Run: headless pygame with SDL's dummy video driver; simulated clock (each Clock.tick advances the game by its frame time, no real sleeping); random seed 0; keys injected as events and as key.get_pressed() state; mouse plan: one left click at the window centre at the start of phase 2, then a move to the lower-right quarter at the start of phase 3.
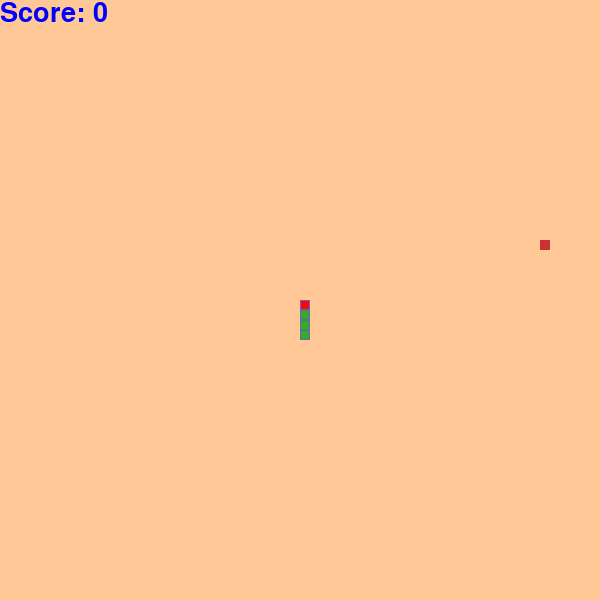
Frame 1 of 4 · flips 1–60 · no input
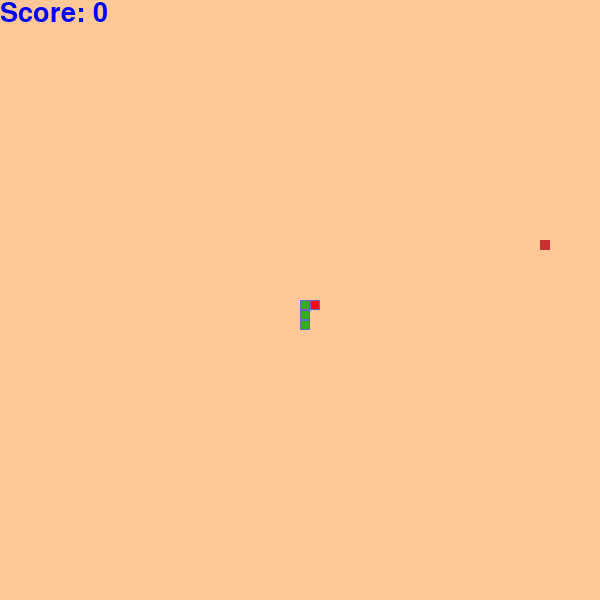
Frame 2 of 4 · flips 61–180 · clicked the window centre · tapped SPACE, RETURN · held RIGHT (→), D
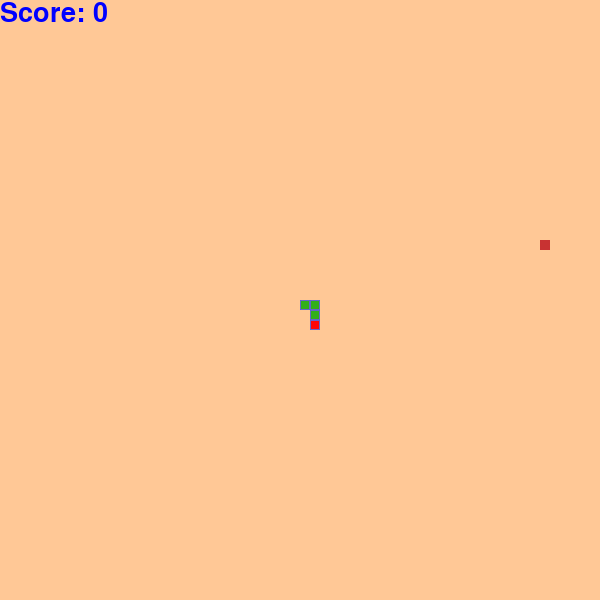
Frame 3 of 4 · flips 181–300 · moved the mouse to the lower-right quarter · held DOWN (↓), S
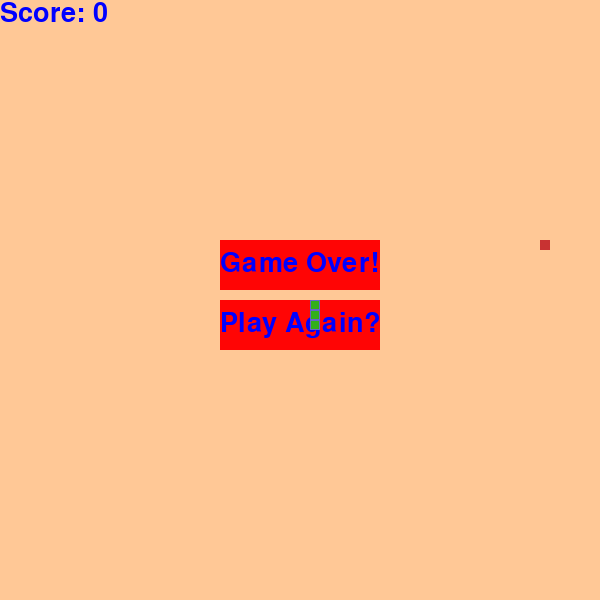
Frame 4 of 4 · flips 301–420 · held LEFT (←), A, UP (↑), W

The pygame program that drew these frames:

import pygame
import random
from pygame.locals import *

pygame.init()

screen_width = 600
screen_height = 600

screen = pygame.display.set_mode((screen_width, screen_height))
pygame.display.set_caption('Snake')

# 游戏变量
cell_size = 10
direction = 1 # 1 is up 2 is right 3down 4 left
update_snake = 0
food = [0,0]
new_food = True
new_piece = [0,0]
score = 0
game_over = False
clicked = False
# 蛇
snake_pos = [ [int(screen_width/2), int(screen_height/2)]]
snake_pos.append( [int(screen_width/2), int(screen_height/2)+cell_size] )
snake_pos.append( [int(screen_width/2), int(screen_height/2)+cell_size*2] )
snake_pos.append( [int(screen_width/2), int(screen_height/2)+cell_size*3] )


# 定义颜色
bg = (255, 200, 150)
red = (255, 5, 5)

body_inner = (50, 175, 25)
body_outer = (100, 100, 200)
food_col = (200, 50, 50)
blue = (0,0, 255)

# 长方形 for play again
again_rect = Rect(screen_width//2-80, screen_height//2, 160, 50)

font = pygame.font.SysFont(None, 40)

def draw_screen():
	screen.fill(bg)

def draw_score():
	score_text = 'Score: ' + str(score)
	score_img = font.render(score_text, True, blue)
	screen.blit(score_img, (0, 0))

def check_game_over(game_over):

	# 检查蛇是否吃掉了自己
	# 跳过自己头部
	for segment in snake_pos[1:]:
		if snake_pos[0] == segment:
			game_over = True

	# 检查蛇是否超出了屏幕

	if snake_pos[0][0] < 0 or snake_pos[0][0] > screen_width or snake_pos[0][1] < 0 or snake_pos[0][1] > screen_height:
		game_over = True

	return game_over

def draw_game_over():
	over_text = 'Game Over!'
	over_img = font.render(over_text, True, blue)
	pygame.draw.rect(screen,red, (screen_width//2-80, screen_height//2-60, 160, 50))
	screen.blit(over_img, (screen_width//2-80, screen_height//2-50))

	again_text = 'Play Again?'
	again_img = font.render(again_text, True, blue)
	pygame.draw.rect(screen, red, again_rect)
	screen.blit(again_img, (screen_width//2-80, screen_height//2+10))


run = True

while run:

	# 画出背景颜色
	draw_screen()

	# 绘制分数
	draw_score()


	for event in pygame.event.get():
		if event.type == pygame.QUIT:
			run = False
		elif event.type == pygame.KEYDOWN:
			if event.key == pygame.K_UP and direction != 3:
				direction = 1
			if event.key == pygame.K_RIGHT and direction != 4:
				direction = 2
			if event.key == pygame.K_DOWN and direction != 1:
				direction = 3
			if event.key == pygame.K_LEFT and direction != 2:
				direction = 4

	# 创建食物
	if new_food == True:
		new_food = False
		food[0] = cell_size * random.randint(0, screen_width/cell_size -1)
		food[1] = cell_size * random.randint(0, screen_height/cell_size -1)

	# 绘制食物
	pygame.draw.rect(screen, food_col, (food[0], food[1] ,cell_size , cell_size))

	# 检查食物和蛇之间的碰撞
	if snake_pos[0] == food:
		new_food = True
		new_piece = list(snake_pos[-1])
		if direction == 1:
			new_piece[1] += cell_size
		if direction == 3:
			new_piece[1] -= cell_size
		if direction == 2:
			new_piece[0] -= cell_size
		if direction == 4:
			new_piece[0] += cell_size

		snake_pos.append(new_piece)

		score += 1

	if game_over == False:

		if update_snake > 90:

			update_snake = 0
			#  [1,2,3,4] =. [4,1,2,3]
			# 只要把最后一个格子调到头部的话, 其他都不用动保持原状
			snake_pos = snake_pos[-1:] + snake_pos[:-1]
			# up
			if direction == 1:
				snake_pos[0][0] = snake_pos[1][0]
				snake_pos[0][1] = snake_pos[1][1] - cell_size
			# down
			if direction == 3:
				snake_pos[0][0] = snake_pos[1][0]
				snake_pos[0][1] = snake_pos[1][1] + cell_size
			# right
			if direction == 2:
				snake_pos[0][1] = snake_pos[1][1]
				snake_pos[0][0] = snake_pos[1][0] + cell_size
			# left
			if direction == 4:
				snake_pos[0][1] = snake_pos[1][1]
				snake_pos[0][0] = snake_pos[1][0] - cell_size
			game_over = check_game_over(game_over)

	if game_over == True:
		draw_game_over()

		if event.type == pygame.MOUSEBUTTONDOWN and clicked == False:
			clicked = True
		if event.type == pygame.MOUSEBUTTONUP and clicked == True:
			clicked = False
			pos = pygame.mouse.get_pos()
			if again_rect.collidepoint(pos):
				direction = 1 # 1 is up 2 is right 3down 4 left
				update_snake = 0
				food = [0,0]
				new_food = True
				new_piece = [0,0]
				score = 0
				game_over = False
				# 蛇
				snake_pos = [ [int(screen_width/2), int(screen_height/2)]]
				snake_pos.append( [int(screen_width/2), int(screen_height/2)+cell_size] )
				snake_pos.append( [int(screen_width/2), int(screen_height/2)+cell_size*2] )
				snake_pos.append( [int(screen_width/2), int(screen_height/2)+cell_size*3] )



	head = 1
	# 绘制蛇
	for x in snake_pos:
		if head == 0:
			pygame.draw.rect(screen, body_outer, (x[0], x[1], cell_size, cell_size))
			pygame.draw.rect(screen, body_inner, (x[0]+1, x[1]+1, cell_size-2, cell_size-2))
		if head == 1:
			pygame.draw.rect(screen, body_outer, (x[0], x[1], cell_size, cell_size))
			pygame.draw.rect(screen, red, (x[0]+1, x[1]+1, cell_size-2, cell_size-2))
			head = 0

	pygame.display.update()

	update_snake += 1

pygame.quit()
